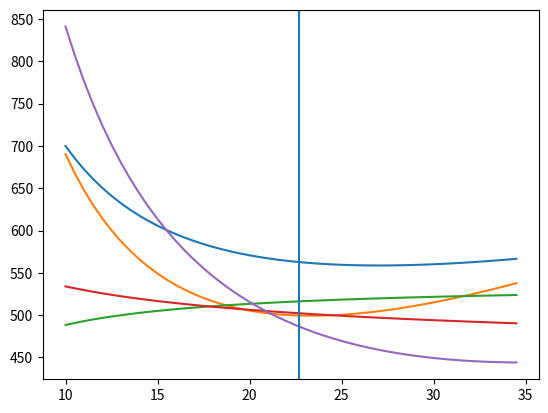

Source code (Python):
import numpy as np
import matplotlib.pylab as plt

a = np.arange(50)

ws = np.arange(10, 35, 0.5)
cdmin = 0.025
do = 0.002378
dalt = 0.001756
k = 0.049
v = 140 * 1.688  # cruise speed
qcruise = 0.5 * dalt * v ** 2  # dynamic pressure at cruise
qtakeoff = 0.5 * do * v ** 2  # dynamic pressure at take-off

turnangle = 40  # turn angle
loadfactor = 1 / (np.cos(turnangle))  # loadfactor
twturn = qcruise * ((cdmin / ws) + (k * (loadfactor / qcruise) ** 2) * ws) * (v * 5850 / (0.8 * 550 * 0.6604))

# rate of climb
roc = 1000  # rate of climb ft/min
# Vy=sqrt((2/do)*ws * sqrt( k/(3*cdmin) ))
Vy = 150
Vv = roc / 60
qclimb = 0.5 * do * (Vy ** 2)
twclimb = ((Vv / Vy) + ((qclimb / ws) * cdmin) + ((qclimb / ws) * cdmin) + ((k / qclimb) * ws)) * (
Vy * 5850 / (0.6 * 550))

# ground run
Sg = 1000  # ground run ft
Vlof = 70 * 1.688
clto = 1.4670
u = 0.04
cdto = 0.03
q1 = 0.5 * do * (Vlof / np.sqrt(2)) ** 2
twtakeoff = (((Vlof ** 2) / (2 * 32.174 * Sg)) + ((q1 * cdto) / ws) + u * (1 - (q1 * clto / ws))) * (
Vlof * 5850 / (0.6 * 550))

# cruise altitude
twcruise = (((qcruise * cdmin) / ws) + ((k / qcruise) * ws)) * (v * 5850 / (0.6 * 550 * 0.6604))

# service ceiling
twservceiling = ((1.668 / np.sqrt((2 * ws / dalt) * np.sqrt(k / (3 * cdmin)))) + (4 * np.sqrt(k * cdmin / 3))) * (
(v * 5850) / (0.7 * 550 * 0.6604))

plt.plot(ws, twclimb)
plt.plot(ws, twturn)
plt.plot(ws, twtakeoff)
plt.plot(ws, twservceiling)
plt.plot(ws, twcruise)
plt.axvline(x=22.69)
plt.show()


